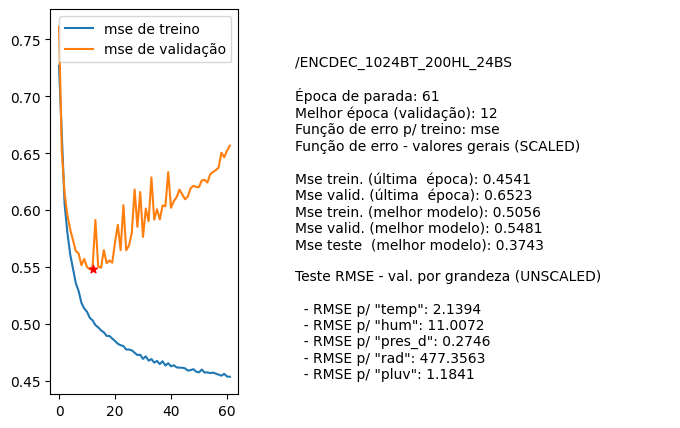

Source data for this figure (header and first rows):
nome, parada, melhorEpoch, erro_treino_parada, erro_valid_parada, erro_treino_melhor, erro_valid_melhor, erro_teste_melhor, rmse_unscaled_por_grandeza
/ENCDEC_1024BT_200HL_24BS, 61, 12, 0.4541, 0.6523, 0.5056, 0.5481, 0.3743, ['2.1394', '11.0072', '0.2746', '477.356…
